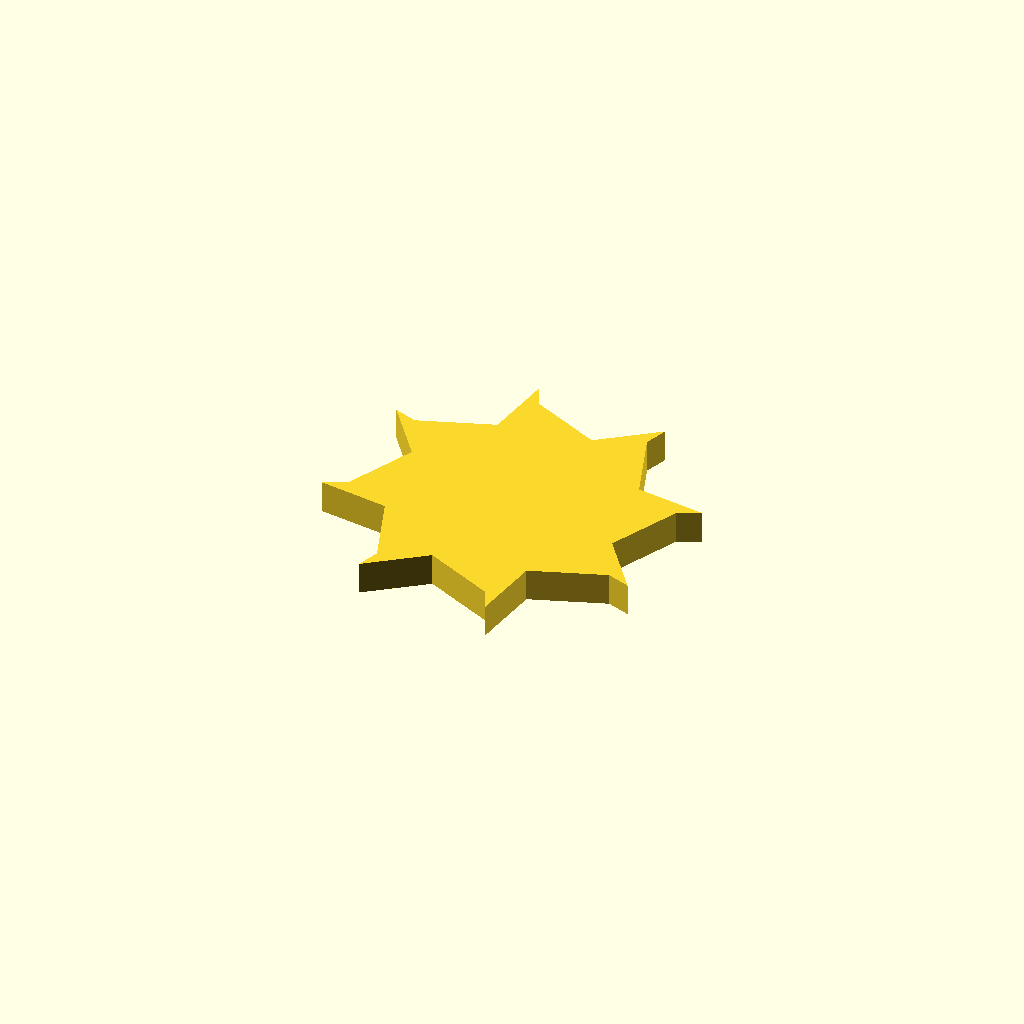
Cell 1: the model at its default parameters.
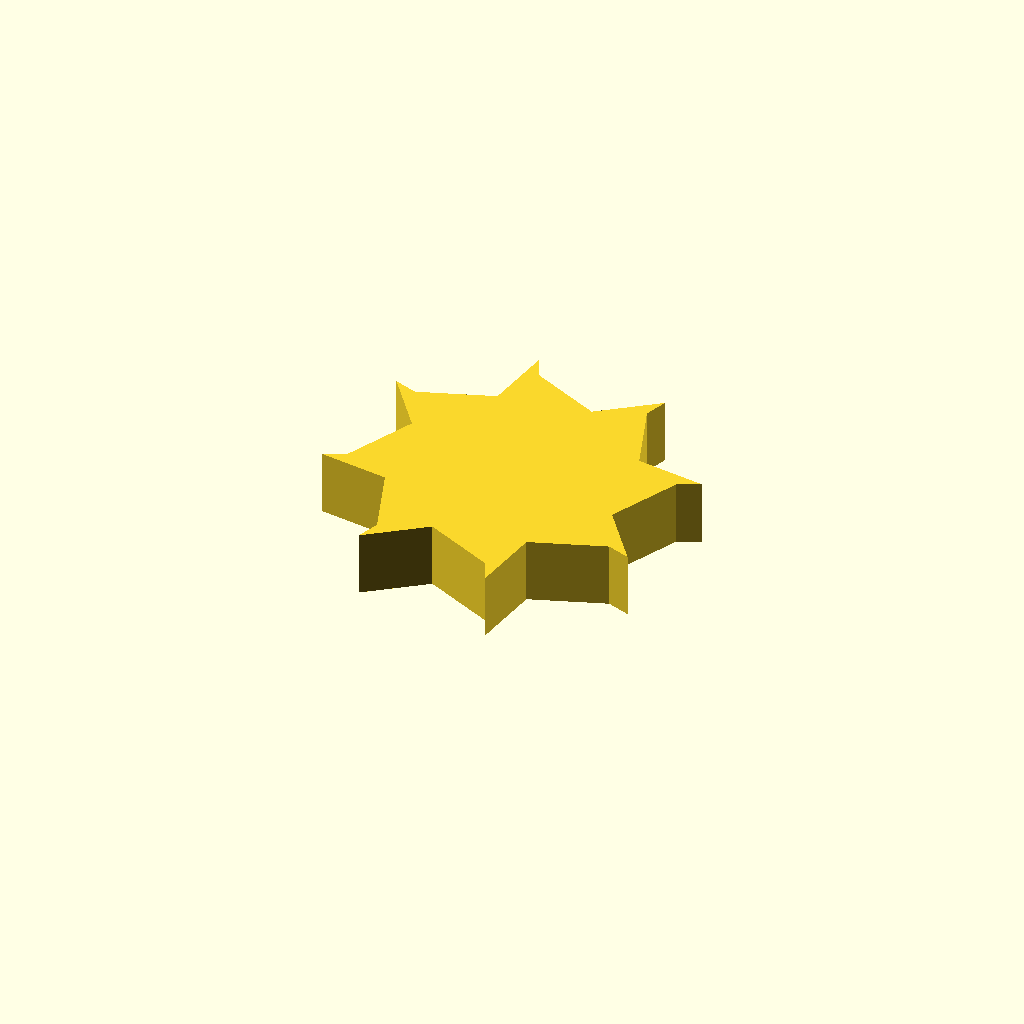
Cell 2: profile_height = 12 (everything else at default).
One fixed orthographic camera (rotation 55°, 0°, 25°; colour scheme Cornfield) for every cell.
The OpenSCAD source (optional_data/data/sketch1/fanrotors/part_0042.scad):
$fn = 32;

// ----------------------------------------------------------------------
// Fan rotor section: 8 blades, 22 mm hub radius, 11 mm blades
// ----------------------------------------------------------------------

// --- parameters (mm) ---
profile_height = 6;       // extrusion height
profile_points = 24;      // points of the closed outline

profile = [[52.95, 26.422], [59.084, 39.321], [63.116, 41.206], [50.316, 43.053], [45.533, 56.511], [47.051, 60.695], [36.694, 52.95], [23.795, 59.084], [21.91, 63.116], [20.063, 50.316], [6.605, 45.533], [2.421, 47.051], [10.166, 36.694], [4.032, 23.795], [0, 21.91], [12.8, 20.063], [17.583, 6.605], [16.065, 2.421], [26.422, 10.166], [39.321, 4.032], [41.206, 0], [43.053, 12.8], [56.511, 17.583], [60.695, 16.065]];  // single closed polygon, 24 points, counter clockwise

// --- the one profile operation ---
linear_extrude(height = profile_height) polygon(points = profile);
Customizer parameters (derived from the source; name, type, default, range or options):
profile_height: number, default 6
profile_points: number, default 24
